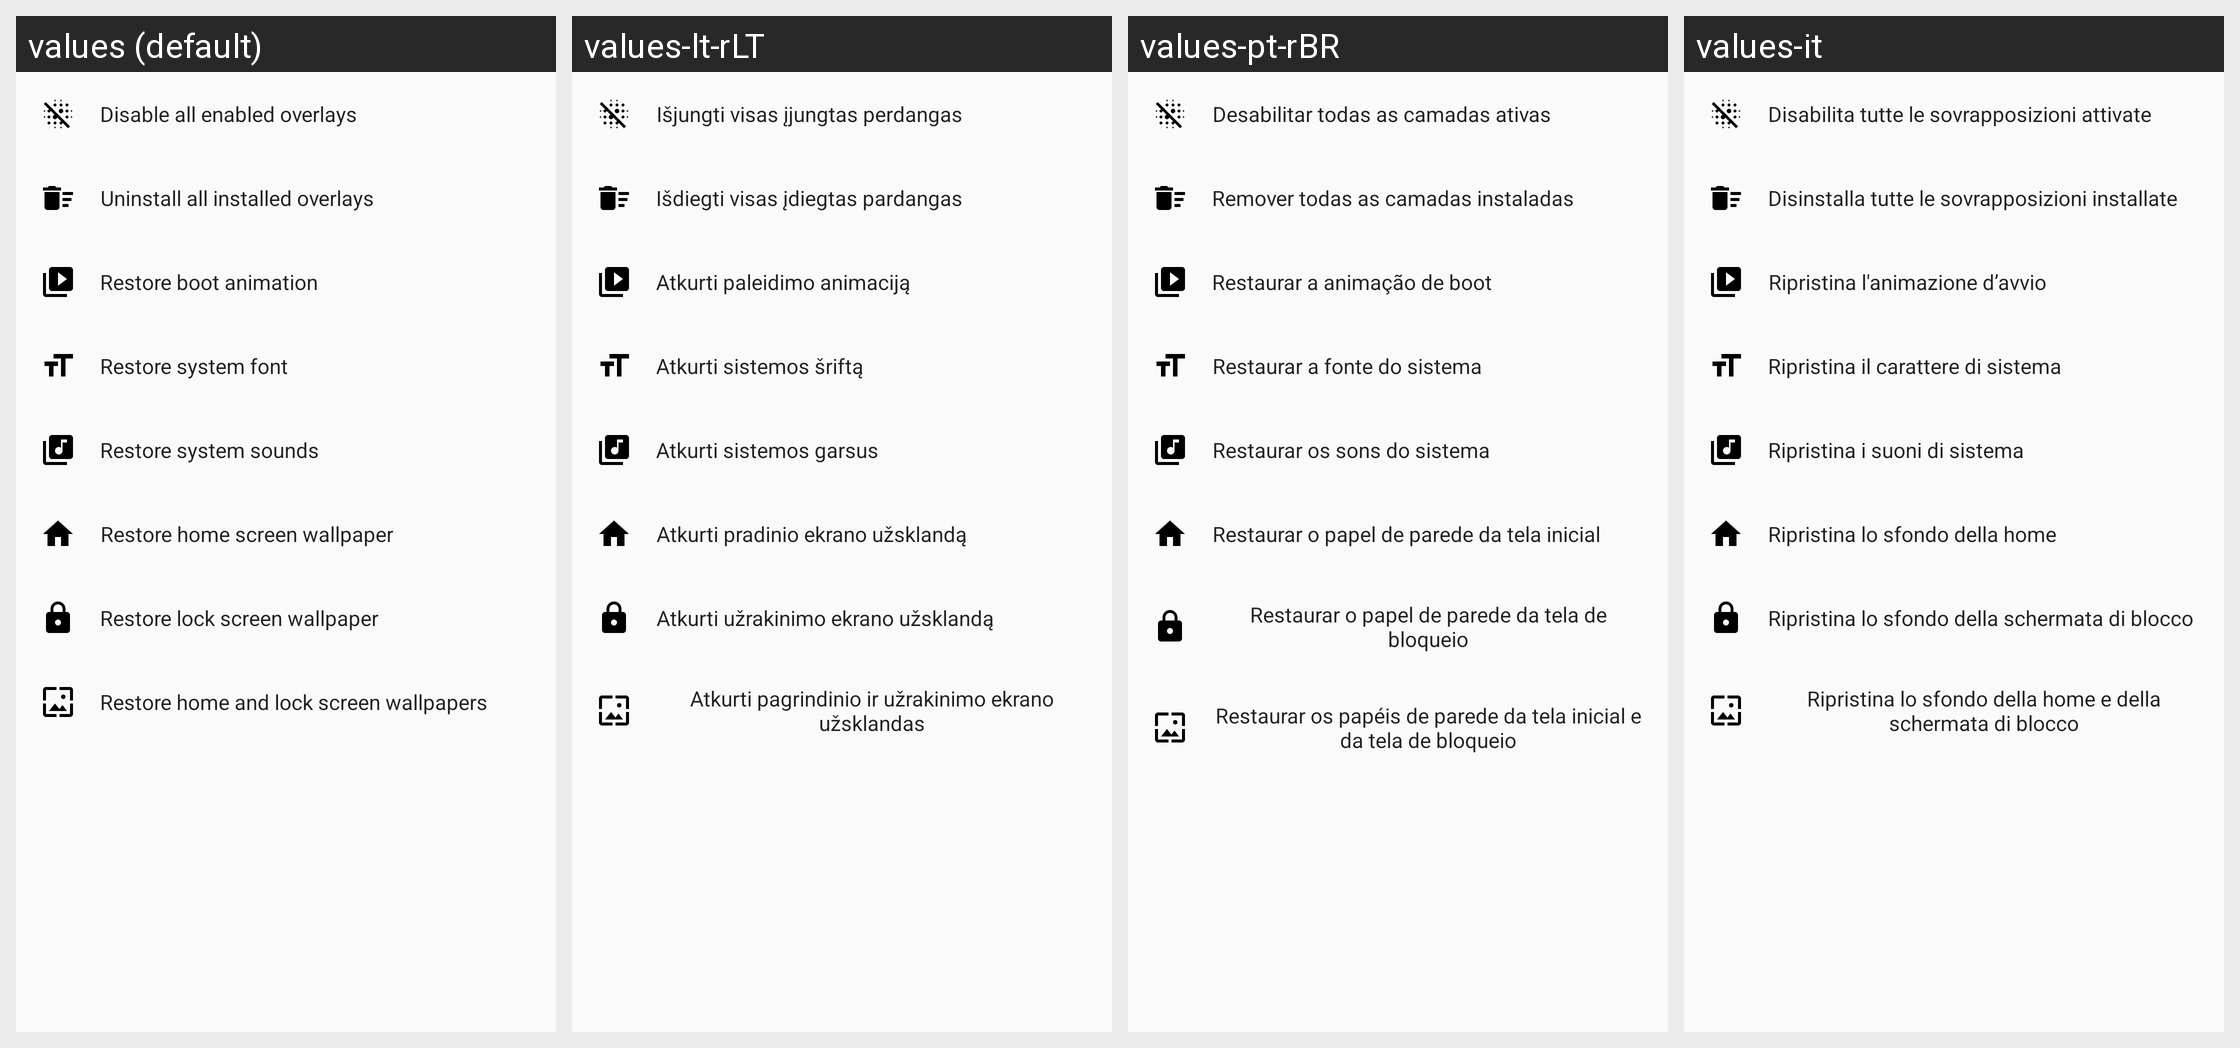

For this localized Android screen grid, give each drawn string resource with its value in every locale shown.
Android screen res/layout/restore_sheet_dialog.xml rendered under 4 locales, left to right: values (default), values-lt-rLT, values-pt-rBR, values-it. Device: Nexus 5 (rendered at 1080×1920; each locale shown at half size, 540×960, under a caption strip naming it); theme AppTheme.
Other locales in the repository, not shown: values-ar, values-be, values-be-rBY, values-bg, values-bg-rBG, values-bn-rIN, values-ca, values-cs, values-cs-rCZ, values-da, values-de, values-de-rDE, values-el, values-es, values-es-rES, values-et-rEE, values-fi, values-fi-rFI, values-fr, values-fr-rFR, values-he, values-hi, values-hr, values-hr-rHR, values-hu, values-hu-rHU, values-id, values-in, values-in-rID, values-it-rIT, values-iw-rIL, values-ja, values-ja-rJP, values-kab, values-ko, values-lt, values-nl, values-nl-rNL, values-no, values-pl, values-pt-rPT, values-ro, values-ru, values-sk, values-sk-rSK, values-sr, values-sv-rSE, values-ta, values-ta-rIN, values-th, values-tr, values-tr-rTR, values-uk, values-vi, values-zh, values-zh-rCN, values-zh-rHK, values-zh-rTW.
Strings drawn on this screen, with the default value and each locale's value (text and hints the layout hard-codes, and strings that could not be matched under every locale, appear in the picture but are not listed):

manage_system_overlay_disable
  values: Disable all enabled overlays
  values-lt-rLT: Išjungti visas įjungtas perdangas
  values-pt-rBR: Desabilitar todas as camadas ativas
  values-it: Disabilita tutte le sovrapposizioni attivate

manage_system_overlay_uninstall
  values: Uninstall all installed overlays
  values-lt-rLT: Išdiegti visas įdiegtas pardangas
  values-pt-rBR: Remover todas as camadas instaladas
  values-it: Disinstalla tutte le sovrapposizioni installate

manage_bootanimation_title
  values: Restore boot animation
  values-lt-rLT: Atkurti paleidimo animaciją
  values-pt-rBR: Restaurar a animação de boot
  values-it: Ripristina l'animazione d’avvio

manage_fonts_title
  values: Restore system font
  values-lt-rLT: Atkurti sistemos šriftą
  values-pt-rBR: Restaurar a fonte do sistema
  values-it: Ripristina il carattere di sistema

manage_sounds_title
  values: Restore system sounds
  values-lt-rLT: Atkurti sistemos garsus
  values-pt-rBR: Restaurar os sons do sistema
  values-it: Ripristina i suoni di sistema

manage_wallpaper_home
  values: Restore home screen wallpaper
  values-lt-rLT: Atkurti pradinio ekrano užsklandą
  values-pt-rBR: Restaurar o papel de parede da tela inicial
  values-it: Ripristina lo sfondo della home

manage_wallpaper_lock
  values: Restore lock screen wallpaper
  values-lt-rLT: Atkurti užrakinimo ekrano užsklandą
  values-pt-rBR: Restaurar o papel de parede da tela de bloqueio
  values-it: Ripristina lo sfondo della schermata di blocco

manage_wallpaper_all
  values: Restore home and lock screen wallpapers
  values-lt-rLT: Atkurti pagrindinio ir užrakinimo ekrano užsklandas
  values-pt-rBR: Restaurar os papéis de parede da tela inicial e da tela de bloqueio
  values-it: Ripristina lo sfondo della home e della schermata di blocco
